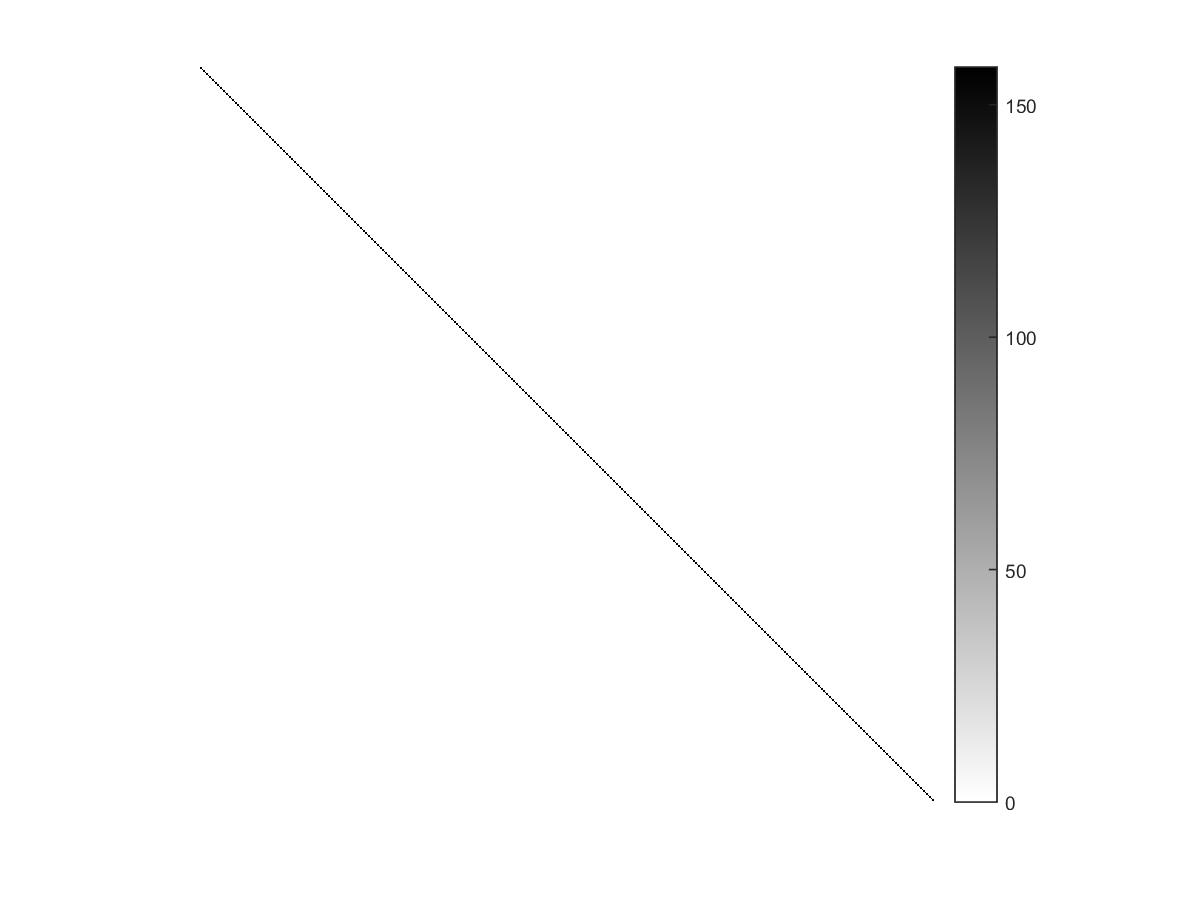

The table this chart was drawn from, first rows:
158.11, 0.00063539, 0.00099582, 0.00083751, 0.0011484, 0.00055491, 0.00073919, 0.00067791, 0.00053846, 0.00072414, 0.00062651, 0.0010438, 0.00091412, 0.00042813, 0.00048568, 0.00059135, 0.0005216, 0.00055223, 0.00059266, 0.00058781, 0.00054231, 0.00054762, 0.00051608, 0.00032993
0.0006354, 158.1, 0.0008425, 0.001013, 0.000556, 0.001139, 0.00067, 0.0007585, 0.0006028, 0.0005293, 0.0008518, 0.0006092, 0.0006315, 0.0004637, 0.000411, 0.0004702, 0.0006033, 0.000577, 0.0004866, 0.0006239, 0.000519, 0.0006067, 0.0005576, 0.0003317
0.0009958, 0.0008425, 158.1, 0.0006633, 0.0007524, 0.0006784, 0.001109, 0.0005748, 0.0006471, 0.000681, 0.0006055, 0.0008877, 0.0006929, 0.0004824, 0.0004699, 0.0005675, 0.0006192, 0.0005861, 0.0005661, 0.0006354, 0.0005312, 0.0006215, 0.000532, 0.0003466
0.0008375, 0.001013, 0.0006633, 158.1, 0.0006766, 0.0007552, 0.0005678, 0.001146, 0.0005201, 0.000556, 0.0009587, 0.0006639, 0.000804, 0.0004192, 0.0004244, 0.0004884, 0.00052, 0.0005537, 0.0005082, 0.0005909, 0.0005391, 0.0005382, 0.0005376, 0.0003158
0.001148, 0.000556, 0.0007524, 0.0006766, 158.1, 0.0006345, 0.0009831, 0.0008405, 0.0006346, 0.0007912, 0.0005831, 0.0008584, 0.000725, 0.0004786, 0.0005214, 0.0006617, 0.0005455, 0.0006043, 0.0007115, 0.0006496, 0.0006268, 0.0006239, 0.0005768, 0.0003368
0.0005549, 0.001139, 0.0006784, 0.0007552, 0.0006345, 158.1, 0.0008418, 0.001004, 0.0007534, 0.0005546, 0.0007509, 0.0005665, 0.0005554, 0.0005346, 0.0004326, 0.0005036, 0.0006417, 0.0006355, 0.0005489, 0.0006988, 0.0005948, 0.0007178, 0.000639, 0.0003388
0.0007392, 0.00067, 0.001109, 0.0005678, 0.0009831, 0.0008418, 158.1, 0.0006598, 0.0008628, 0.000731, 0.0005651, 0.0007646, 0.0005916, 0.0005742, 0.0005071, 0.0006232, 0.0006507, 0.0006417, 0.0006805, 0.000706, 0.0006203, 0.0007391, 0.000599, 0.0003532
0.0006779, 0.0007585, 0.0005748, 0.001146, 0.0008405, 0.001004, 0.0006598, 158.1, 0.0006046, 0.0005851, 0.0008198, 0.0006082, 0.0006652, 0.0004659, 0.0004478, 0.0005259, 0.0005439, 0.0006066, 0.0005774, 0.0006557, 0.0006222, 0.000611, 0.0006095, 0.0003219
0.0005385, 0.0006028, 0.0006471, 0.0005201, 0.0006346, 0.0007534, 0.0008628, 0.0006046, 158.1, 0.0005586, 0.0005382, 0.0005656, 0.0006777, 0.0009209, 0.0004796, 0.000504, 0.0006102, 0.0006154, 0.0006188, 0.0006317, 0.0006049, 0.0005992, 0.000512, 0.0003392
0.0007241, 0.0005293, 0.000681, 0.000556, 0.0007912, 0.0005546, 0.000731, 0.0005851, 0.0005586, 158.1, 0.0007003, 0.0009005, 0.0005927, 0.0004602, 0.000567, 0.001719, 0.0005968, 0.0006346, 0.0006343, 0.0005766, 0.000563, 0.0005086, 0.0004664, 0.0003145
0.0006265, 0.0008518, 0.0006055, 0.0009587, 0.0005831, 0.0007509, 0.0005651, 0.0008198, 0.0005382, 0.0007003, 158.1, 0.0007152, 0.0006261, 0.0004484, 0.0004823, 0.0005804, 0.0005265, 0.0005956, 0.0005523, 0.0005403, 0.000574, 0.0005003, 0.000483, 0.0002954
0.001044, 0.0006092, 0.0008877, 0.0006639, 0.0008584, 0.0005665, 0.0007646, 0.0006082, 0.0005656, 0.0009005, 0.0007152, 158.1, 0.0006949, 0.0004703, 0.0005452, 0.0006775, 0.0005427, 0.0005773, 0.0007717, 0.0005535, 0.0006468, 0.0005233, 0.0004866, 0.0003175
0.0009141, 0.0006315, 0.0006929, 0.000804, 0.000725, 0.0005554, 0.0005916, 0.0006652, 0.0006777, 0.0005927, 0.0006261, 0.0006949, 158.1, 0.0004894, 0.0004374, 0.0005142, 0.0005424, 0.0005817, 0.0005187, 0.0005935, 0.0005065, 0.0005029, 0.0004748, 0.0003269
0.0004281, 0.0004637, 0.0004824, 0.0004192, 0.0004786, 0.0005346, 0.0005742, 0.0004659, 0.0009209, 0.0004602, 0.0004484, 0.0004703, 0.0004894, 158.1, 0.0005357, 0.0004267, 0.0004657, 0.0004685, 0.000552, 0.0004718, 0.0005437, 0.0004687, 0.0004189, 0.0003052
0.0004857, 0.000411, 0.0004699, 0.0004244, 0.0005214, 0.0004326, 0.0005071, 0.0004478, 0.0004796, 0.000567, 0.0004823, 0.0005452, 0.0004374, 0.0005357, 158.1, 0.0005117, 0.0004079, 0.0004418, 0.000609, 0.0004151, 0.0005449, 0.0004083, 0.0003856, 0.0002759
0.0005914, 0.0004702, 0.0005675, 0.0004884, 0.0006617, 0.0005036, 0.0006232, 0.0005259, 0.000504, 0.001719, 0.0005804, 0.0006775, 0.0005142, 0.0004267, 0.0005117, 158.1, 0.0005615, 0.0005784, 0.000551, 0.0005346, 0.0005017, 0.0004677, 0.0004359, 0.0003078
0.0005216, 0.0006033, 0.0006192, 0.00052, 0.0005455, 0.0006417, 0.0006507, 0.0005439, 0.0006102, 0.0005968, 0.0005265, 0.0005427, 0.0005424, 0.0004657, 0.0004079, 0.0005615, 158.1, 0.0006951, 0.0004725, 0.0007513, 0.0004571, 0.0005052, 0.0004652, 0.0003528
0.0005522, 0.000577, 0.0005861, 0.0005537, 0.0006043, 0.0006355, 0.0006417, 0.0006066, 0.0006154, 0.0006346, 0.0005956, 0.0005773, 0.0005817, 0.0004685, 0.0004418, 0.0005784, 0.0006951, 158.1, 0.0005112, 0.0007023, 0.0004701, 0.0004772, 0.0004686, 0.0003025
0.0005927, 0.0004866, 0.0005661, 0.0005082, 0.0007115, 0.0005489, 0.0006805, 0.0005774, 0.0006188, 0.0006343, 0.0005523, 0.0007717, 0.0005187, 0.000552, 0.000609, 0.000551, 0.0004725, 0.0005112, 158.1, 0.0004874, 0.0009265, 0.0005353, 0.000471, 0.0003157
0.0005878, 0.0006239, 0.0006354, 0.0005909, 0.0006496, 0.0006988, 0.000706, 0.0006557, 0.0006317, 0.0005766, 0.0005403, 0.0005535, 0.0005935, 0.0004718, 0.0004151, 0.0005346, 0.0007513, 0.0007023, 0.0004874, 158.1, 0.0005547, 0.0007092, 0.0007043, 0.0004217
0.0005423, 0.000519, 0.0005312, 0.0005391, 0.0006268, 0.0005948, 0.0006203, 0.0006222, 0.0006049, 0.000563, 0.000574, 0.0006468, 0.0005065, 0.0005437, 0.0005449, 0.0005017, 0.0004571, 0.0004701, 0.0009265, 0.0005547, 158.1, 0.0007201, 0.0006242, 0.0003421
0.0005476, 0.0006067, 0.0006215, 0.0005382, 0.0006239, 0.0007178, 0.0007391, 0.000611, 0.0005992, 0.0005086, 0.0005003, 0.0005233, 0.0005029, 0.0004687, 0.0004083, 0.0004677, 0.0005052, 0.0004772, 0.0005353, 0.0007092, 0.0007201, 158.1, 0.00102, 0.0004141
0.0005161, 0.0005576, 0.000532, 0.0005376, 0.0005768, 0.000639, 0.000599, 0.0006095, 0.000512, 0.0004664, 0.000483, 0.0004866, 0.0004748, 0.0004189, 0.0003856, 0.0004359, 0.0004652, 0.0004686, 0.000471, 0.0007043, 0.0006242, 0.00102, 158.1, 0.0003921
0.0003299, 0.0003317, 0.0003466, 0.0003158, 0.0003368, 0.0003388, 0.0003532, 0.0003219, 0.0003392, 0.0003145, 0.0002954, 0.0003175, 0.0003269, 0.0003052, 0.0002759, 0.0003078, 0.0003528, 0.0003025, 0.0003157, 0.0004217, 0.0003421, 0.0004141, 0.0003921, 158.1
0.0003382, 0.0003243, 0.0003391, 0.0003224, 0.000358, 0.0003426, 0.0003614, 0.0003397, 0.0003575, 0.0003113, 0.000302, 0.0003308, 0.0003291, 0.0003349, 0.0003022, 0.0003006, 0.0003274, 0.0003097, 0.0003603, 0.0004051, 0.0003975, 0.0004296, 0.0004229, 0.0006934
0.0003064, 0.0002973, 0.0002979, 0.000305, 0.0003179, 0.0003082, 0.0003096, 0.0003166, 0.0003024, 0.0003086, 0.0003109, 0.0003136, 0.0002933, 0.0002999, 0.0003169, 0.0002969, 0.0002792, 0.0002898, 0.0003315, 0.0003328, 0.0003852, 0.0003593, 0.0003846, 0.0002743
0.0003228, 0.000325, 0.0003396, 0.0003092, 0.0003399, 0.0003435, 0.000362, 0.0003245, 0.0003585, 0.0003047, 0.0002956, 0.0003147, 0.0003155, 0.0003358, 0.0002946, 0.0002948, 0.0003277, 0.000298, 0.0003399, 0.0003944, 0.0003741, 0.0004328, 0.0004118, 0.0007758
0.0003025, 0.0002975, 0.0002949, 0.0003048, 0.0003042, 0.0002995, 0.0002962, 0.0003071, 0.0002733, 0.0003183, 0.0003098, 0.0003087, 0.000282, 0.0002597, 0.0002778, 0.0003139, 0.000287, 0.0002897, 0.0002938, 0.0003387, 0.0003351, 0.0003451, 0.0003803, 0.0002765
0.0002907, 0.0002836, 0.0002854, 0.0002885, 0.0002867, 0.0002801, 0.0002816, 0.0002849, 0.0002663, 0.0002827, 0.000287, 0.0002942, 0.000277, 0.0002533, 0.0002597, 0.0002726, 0.0002637, 0.0002643, 0.0002806, 0.0003179, 0.000326, 0.0003384, 0.0003686, 0.0002817
0.0003298, 0.0003164, 0.0003168, 0.000327, 0.000324, 0.0003116, 0.0003117, 0.0003218, 0.0002934, 0.0003192, 0.0003272, 0.0003367, 0.0003111, 0.0002764, 0.0002883, 0.0003049, 0.0002899, 0.0002947, 0.0003151, 0.0003496, 0.0003559, 0.0003607, 0.0003907, 0.000293
0.0003773, 0.0003559, 0.0003747, 0.0003545, 0.0003606, 0.0003415, 0.0003569, 0.0003407, 0.0003422, 0.0003291, 0.0003263, 0.000353, 0.0003684, 0.0003083, 0.0002946, 0.0003141, 0.0003406, 0.0003321, 0.0003363, 0.0004297, 0.0003646, 0.0004238, 0.0004124, 0.0007418
0.0003132, 0.0003083, 0.0003173, 0.0003034, 0.0003036, 0.0002992, 0.0003065, 0.0002948, 0.0002921, 0.0002822, 0.0002826, 0.0002988, 0.0003044, 0.00027, 0.0002593, 0.0002725, 0.0002954, 0.0002847, 0.0002884, 0.0003678, 0.0003247, 0.00038, 0.0003904, 0.0006069
0.0003932, 0.0003523, 0.0003962, 0.0003478, 0.0003747, 0.0003389, 0.000376, 0.0003352, 0.0003468, 0.0003416, 0.0003224, 0.0003672, 0.0003702, 0.0003116, 0.0003027, 0.0003248, 0.0003459, 0.0003354, 0.0003468, 0.0004475, 0.0003813, 0.0004502, 0.0004467, 0.0006365
0.0003456, 0.0003377, 0.0003318, 0.0003513, 0.0003388, 0.0003316, 0.0003257, 0.0003446, 0.0003054, 0.0003328, 0.0003494, 0.0003513, 0.0003254, 0.0002865, 0.0002978, 0.0003167, 0.0003053, 0.0003045, 0.0003265, 0.0003699, 0.0003717, 0.0003858, 0.0004147, 0.0003017
0.0003171, 0.0003232, 0.0003102, 0.0003301, 0.0003119, 0.0003179, 0.0003053, 0.0003246, 0.0002852, 0.0003083, 0.0003303, 0.0003266, 0.0002977, 0.0002696, 0.0002802, 0.0002954, 0.0002881, 0.0002941, 0.0003055, 0.0003451, 0.0003501, 0.0003551, 0.0003909, 0.0002803
0.0003312, 0.0003215, 0.000321, 0.0003312, 0.0003253, 0.0003163, 0.0003155, 0.0003256, 0.0002978, 0.0003253, 0.0003354, 0.0003373, 0.0003147, 0.0002801, 0.0002921, 0.0003102, 0.0002916, 0.0002999, 0.0003166, 0.0003501, 0.0003623, 0.0003701, 0.0003994, 0.0002849
0.0003664, 0.0003503, 0.0003701, 0.0003459, 0.0003512, 0.0003371, 0.0003532, 0.0003332, 0.0003345, 0.0003136, 0.0003109, 0.0003455, 0.0003543, 0.0003024, 0.0002837, 0.0003004, 0.0003376, 0.0003109, 0.0003305, 0.0004132, 0.0003584, 0.0004192, 0.0004117, 0.0008277
0.0003148, 0.0003113, 0.0003065, 0.0003193, 0.0003097, 0.0003066, 0.0003017, 0.0003144, 0.0002803, 0.0003102, 0.0003238, 0.0003203, 0.0002941, 0.0002654, 0.000281, 0.0002971, 0.000281, 0.0002887, 0.0003016, 0.0003356, 0.0003483, 0.0003568, 0.0003932, 0.0002746
0.0003722, 0.0003554, 0.0003744, 0.000352, 0.0003563, 0.0003411, 0.0003567, 0.0003386, 0.0003431, 0.0003288, 0.000326, 0.000343, 0.0003671, 0.0003091, 0.0002935, 0.0003139, 0.0003394, 0.0003199, 0.0003278, 0.0004251, 0.0003577, 0.0004229, 0.0004055, 0.0008135
0.0003044, 0.0002995, 0.0003096, 0.0002939, 0.0003187, 0.0003138, 0.0003263, 0.0003072, 0.0003238, 0.000288, 0.0002813, 0.0002898, 0.0002988, 0.0003044, 0.0002785, 0.0002797, 0.0003035, 0.0002777, 0.0003093, 0.0003551, 0.0003353, 0.0003749, 0.0003709, 0.0005578
0.0003034, 0.000281, 0.0002951, 0.000287, 0.0003054, 0.000283, 0.0002966, 0.0002891, 0.000272, 0.0003134, 0.0002879, 0.0003118, 0.0002796, 0.0002587, 0.0002757, 0.0003092, 0.0002836, 0.0002842, 0.0003002, 0.0003293, 0.0003288, 0.0003361, 0.000353, 0.0002815
0.0002968, 0.0002931, 0.0003033, 0.0002863, 0.0003101, 0.0003066, 0.0003191, 0.0002985, 0.00032, 0.0002783, 0.0002717, 0.0002843, 0.000294, 0.000301, 0.0002699, 0.0002708, 0.0002953, 0.0002701, 0.0003031, 0.0003478, 0.0003267, 0.0003636, 0.0003607, 0.0005956
0.0003064, 0.0002924, 0.0002993, 0.000297, 0.0003084, 0.0002943, 0.0003008, 0.0002991, 0.0002785, 0.0003251, 0.0003044, 0.0003127, 0.0002859, 0.0002644, 0.0002826, 0.0003204, 0.000288, 0.0002911, 0.0002822, 0.0003371, 0.000313, 0.0003231, 0.0003495, 0.000275
0.0003077, 0.0003079, 0.0003198, 0.0002958, 0.0003137, 0.0003141, 0.0003256, 0.0003014, 0.0003157, 0.0002911, 0.0002755, 0.0003011, 0.0003052, 0.0002905, 0.0002622, 0.0002856, 0.0003238, 0.0002825, 0.0002998, 0.0003705, 0.0003221, 0.0003747, 0.0003505, 0.0007821
0.0003117, 0.0003028, 0.000315, 0.0002989, 0.0003271, 0.0003175, 0.0003329, 0.0003125, 0.0003316, 0.0002992, 0.0002904, 0.0003141, 0.0003049, 0.0003225, 0.000295, 0.0002898, 0.0003052, 0.0002901, 0.0003381, 0.000364, 0.0003698, 0.0003788, 0.0003568, 0.0005136
0.0003096, 0.0003089, 0.0003228, 0.0002963, 0.0003156, 0.0003149, 0.0003284, 0.0003017, 0.000313, 0.000293, 0.0002762, 0.0002989, 0.000303, 0.0002865, 0.0002626, 0.0002874, 0.0003271, 0.0002867, 0.0002971, 0.0003802, 0.0003192, 0.0003833, 0.0003633, 0.0007564
0.0002957, 0.0002749, 0.0002903, 0.000278, 0.0003057, 0.0002834, 0.0003012, 0.0002867, 0.0002882, 0.000294, 0.0002798, 0.0003056, 0.0002782, 0.0002859, 0.0003013, 0.0002838, 0.0002686, 0.0002734, 0.000305, 0.0003135, 0.0003441, 0.0003246, 0.0003464, 0.0002528
0.0003037, 0.0003063, 0.0003171, 0.0002933, 0.0003174, 0.0003213, 0.0003348, 0.0003058, 0.0003455, 0.0002894, 0.0002811, 0.000298, 0.0003062, 0.0003283, 0.000283, 0.0002808, 0.0003109, 0.0002829, 0.0003186, 0.0003704, 0.0003498, 0.0003837, 0.0003631, 0.0007056
0.00029, 0.0002849, 0.0002856, 0.0002888, 0.0002971, 0.0002923, 0.0002932, 0.000296, 0.0002841, 0.0003208, 0.0003063, 0.0003092, 0.0002791, 0.0002873, 0.0002992, 0.0003169, 0.0002789, 0.0002813, 0.0003078, 0.0003209, 0.0003494, 0.000333, 0.0003462, 0.00027
0.0003054, 0.0003085, 0.0003198, 0.0002948, 0.0003192, 0.0003235, 0.0003376, 0.0003074, 0.0003424, 0.0002916, 0.0002833, 0.0002989, 0.000304, 0.0003321, 0.0002899, 0.0002828, 0.0003141, 0.0002876, 0.0003197, 0.0003709, 0.0003516, 0.0003951, 0.0003771, 0.0006231
0.0002822, 0.0002753, 0.0002783, 0.0002786, 0.0002886, 0.0002821, 0.0002855, 0.0002852, 0.0002675, 0.0003049, 0.0002903, 0.0003021, 0.0002628, 0.0002701, 0.0002868, 0.0003016, 0.0002747, 0.0002749, 0.0002971, 0.0003167, 0.0003318, 0.0003166, 0.000336, 0.0002654
0.0003633, 0.0003533, 0.0003773, 0.0003402, 0.0003726, 0.000362, 0.0003858, 0.0003481, 0.0003579, 0.0003558, 0.0003254, 0.0003527, 0.0003499, 0.0003201, 0.000303, 0.0003463, 0.0003842, 0.0003437, 0.0003482, 0.0004719, 0.0003813, 0.0004608, 0.0004284, 0.001005
0.000313, 0.0003135, 0.0003066, 0.0003202, 0.0003253, 0.0003263, 0.0003195, 0.0003337, 0.0003144, 0.0003104, 0.000321, 0.0003235, 0.0003021, 0.0003117, 0.0003193, 0.0002986, 0.0002919, 0.0002938, 0.000338, 0.0003504, 0.0003994, 0.0003675, 0.0004026, 0.0002832
0.0003241, 0.0003197, 0.0003337, 0.0003101, 0.0003408, 0.0003366, 0.0003543, 0.0003249, 0.0003623, 0.0003137, 0.0003024, 0.0003218, 0.0003237, 0.0003448, 0.0003071, 0.0003028, 0.000326, 0.0003123, 0.0003468, 0.0003919, 0.0003871, 0.0004164, 0.0003921, 0.0005951
0.0002934, 0.0002963, 0.0002898, 0.0002995, 0.0003005, 0.0003046, 0.0002978, 0.0003075, 0.0002898, 0.0003237, 0.0003173, 0.0003133, 0.0002838, 0.0002928, 0.0003012, 0.0003197, 0.0002905, 0.0002873, 0.0003051, 0.0003366, 0.0003482, 0.0003337, 0.0003557, 0.0002746
0.000326, 0.0003268, 0.0003202, 0.0003324, 0.0003279, 0.0003291, 0.0003214, 0.0003349, 0.0003034, 0.0003447, 0.0003363, 0.0003361, 0.0003136, 0.0002822, 0.0002931, 0.0003396, 0.0003204, 0.0003085, 0.0003144, 0.0003729, 0.0003625, 0.0003722, 0.000406, 0.0002997
0.0002982, 0.0003058, 0.0002976, 0.0003059, 0.0003083, 0.0003173, 0.0003094, 0.0003172, 0.0003064, 0.0003122, 0.0003243, 0.0003178, 0.0002886, 0.0003161, 0.0003323, 0.0003002, 0.0002852, 0.0002889, 0.0003276, 0.0003354, 0.0003847, 0.0003458, 0.0003569, 0.0002713
0.0003387, 0.0003376, 0.0003298, 0.0003466, 0.0003324, 0.0003317, 0.000324, 0.0003403, 0.0003074, 0.0003266, 0.0003443, 0.0003482, 0.0003242, 0.0002882, 0.0002937, 0.0003113, 0.0003038, 0.0003032, 0.0003211, 0.0003679, 0.0003721, 0.0003769, 0.0004173, 0.0002936
0.000335, 0.0003357, 0.0003257, 0.000345, 0.0003287, 0.0003296, 0.0003199, 0.0003386, 0.0003033, 0.000327, 0.0003474, 0.0003407, 0.0003203, 0.0002846, 0.0002935, 0.0003118, 0.0003034, 0.0003055, 0.0003124, 0.0003682, 0.0003587, 0.000369, 0.0004111, 0.0002899
0.0003844, 0.0003724, 0.0004009, 0.0003574, 0.0003668, 0.0003562, 0.0003794, 0.0003434, 0.000354, 0.0003408, 0.0003345, 0.0003642, 0.0003678, 0.000318, 0.0003024, 0.000324, 0.0003584, 0.0003327, 0.0003454, 0.0004425, 0.0003777, 0.00045, 0.0004194, 0.0007637
0.0003933, 0.0003788, 0.0004092, 0.000364, 0.0003744, 0.0003618, 0.0003866, 0.0003492, 0.000366, 0.0003463, 0.0003381, 0.0003724, 0.0003832, 0.000326, 0.0003059, 0.0003292, 0.0003673, 0.0003414, 0.0003278, 0.0004592, 0.0003709, 0.0004384, 0.0004317, 0.0006514
... 415 more rows
